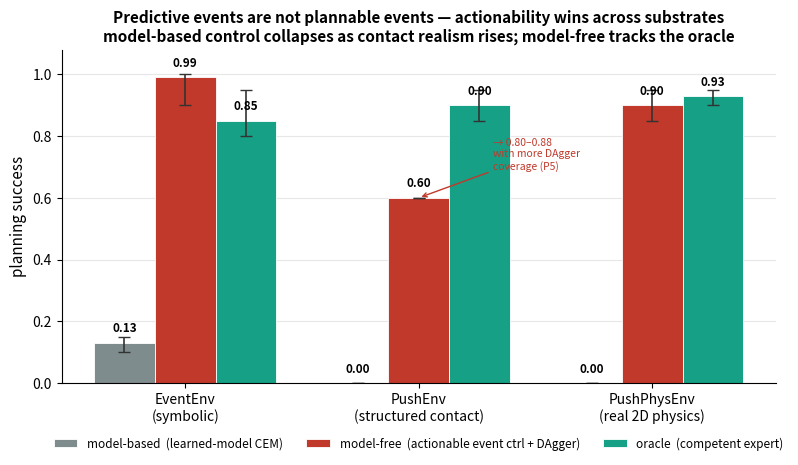

Recreate this plot in Python. (Note: this script raises an exception after producing the figure.)
"""Figure 5 -- the evidence ladder. Per substrate (increasing realism), planning success for three
controllers: model-based (learned-model CEM), model-free actionable (event-conditioned controller + DAgger),
and the oracle (competent expert). Numbers are from the committed runs (EventEnv C3/C5/C7, PushEnv P3/P5,
PushPhysEnv pp3). Bars = representative value, whiskers = seed min/max. Run: python src/fig_ladder.py
"""
import numpy as np
import matplotlib
matplotlib.use("Agg")
import matplotlib.pyplot as plt

subs = ["EventEnv\n(symbolic)", "PushEnv\n(structured contact)", "PushPhysEnv\n(real 2D physics)"]
# (value, lo, hi) per substrate
MB = [(0.13, 0.10, 0.15), (0.00, 0.00, 0.00), (0.00, 0.00, 0.00)]      # model-based: learned-model CEM
MF = [(0.99, 0.90, 1.00), (0.60, 0.60, 0.60), (0.90, 0.85, 0.95)]      # model-free: actionable + DAgger
OR = [(0.85, 0.80, 0.95), (0.90, 0.85, 0.95), (0.93, 0.90, 0.95)]      # oracle: competent expert

x = np.arange(len(subs)); w = 0.26
fig, ax = plt.subplots(figsize=(8.4, 4.8))


def bars(data, off, color, label, hatch=None):
    v = np.array([d[0] for d in data]); lo = np.array([d[1] for d in data]); hi = np.array([d[2] for d in data])
    yerr = np.vstack([v - lo, hi - v])
    ax.bar(x + off, v, w, color=color, label=label, yerr=yerr, capsize=4,
           error_kw=dict(lw=1.2, ecolor="#333"), hatch=hatch, edgecolor="white", linewidth=0.6)
    for xi, vi in zip(x + off, v):
        ax.text(xi, vi + 0.025, f"{vi:.2f}", ha="center", va="bottom", fontsize=8.5, fontweight="bold")


bars(MB, -w, "#7f8c8d", "model-based  (learned-model CEM)")
bars(MF, 0.0, "#c0392b", "model-free  (actionable event ctrl + DAgger)")
bars(OR, +w, "#16a085", "oracle  (competent expert)")

ax.annotate("→ 0.80–0.88\nwith more DAgger\ncoverage (P5)", xy=(1.0, 0.60), xytext=(1.32, 0.74),
            fontsize=7.5, ha="left", va="center", color="#c0392b",
            arrowprops=dict(arrowstyle="->", color="#c0392b", lw=1.0))
ax.set_xticks(x); ax.set_xticklabels(subs, fontsize=10)
ax.set_ylabel("planning success", fontsize=11); ax.set_ylim(0, 1.08)
ax.set_title("Predictive events are not plannable events — actionability wins across substrates\n"
             "model-based control collapses as contact realism rises; model-free tracks the oracle",
             fontsize=11, fontweight="bold")
ax.legend(loc="upper center", bbox_to_anchor=(0.5, -0.13), ncol=3, fontsize=8.5, frameon=False)
ax.grid(axis="y", alpha=0.3); ax.set_axisbelow(True)
for sp in ["top", "right"]:
    ax.spines[sp].set_visible(False)
fig.tight_layout(); fig.savefig("docs/fig_ladder.png", dpi=130, bbox_inches="tight")
print("saved docs/fig_ladder.png")
